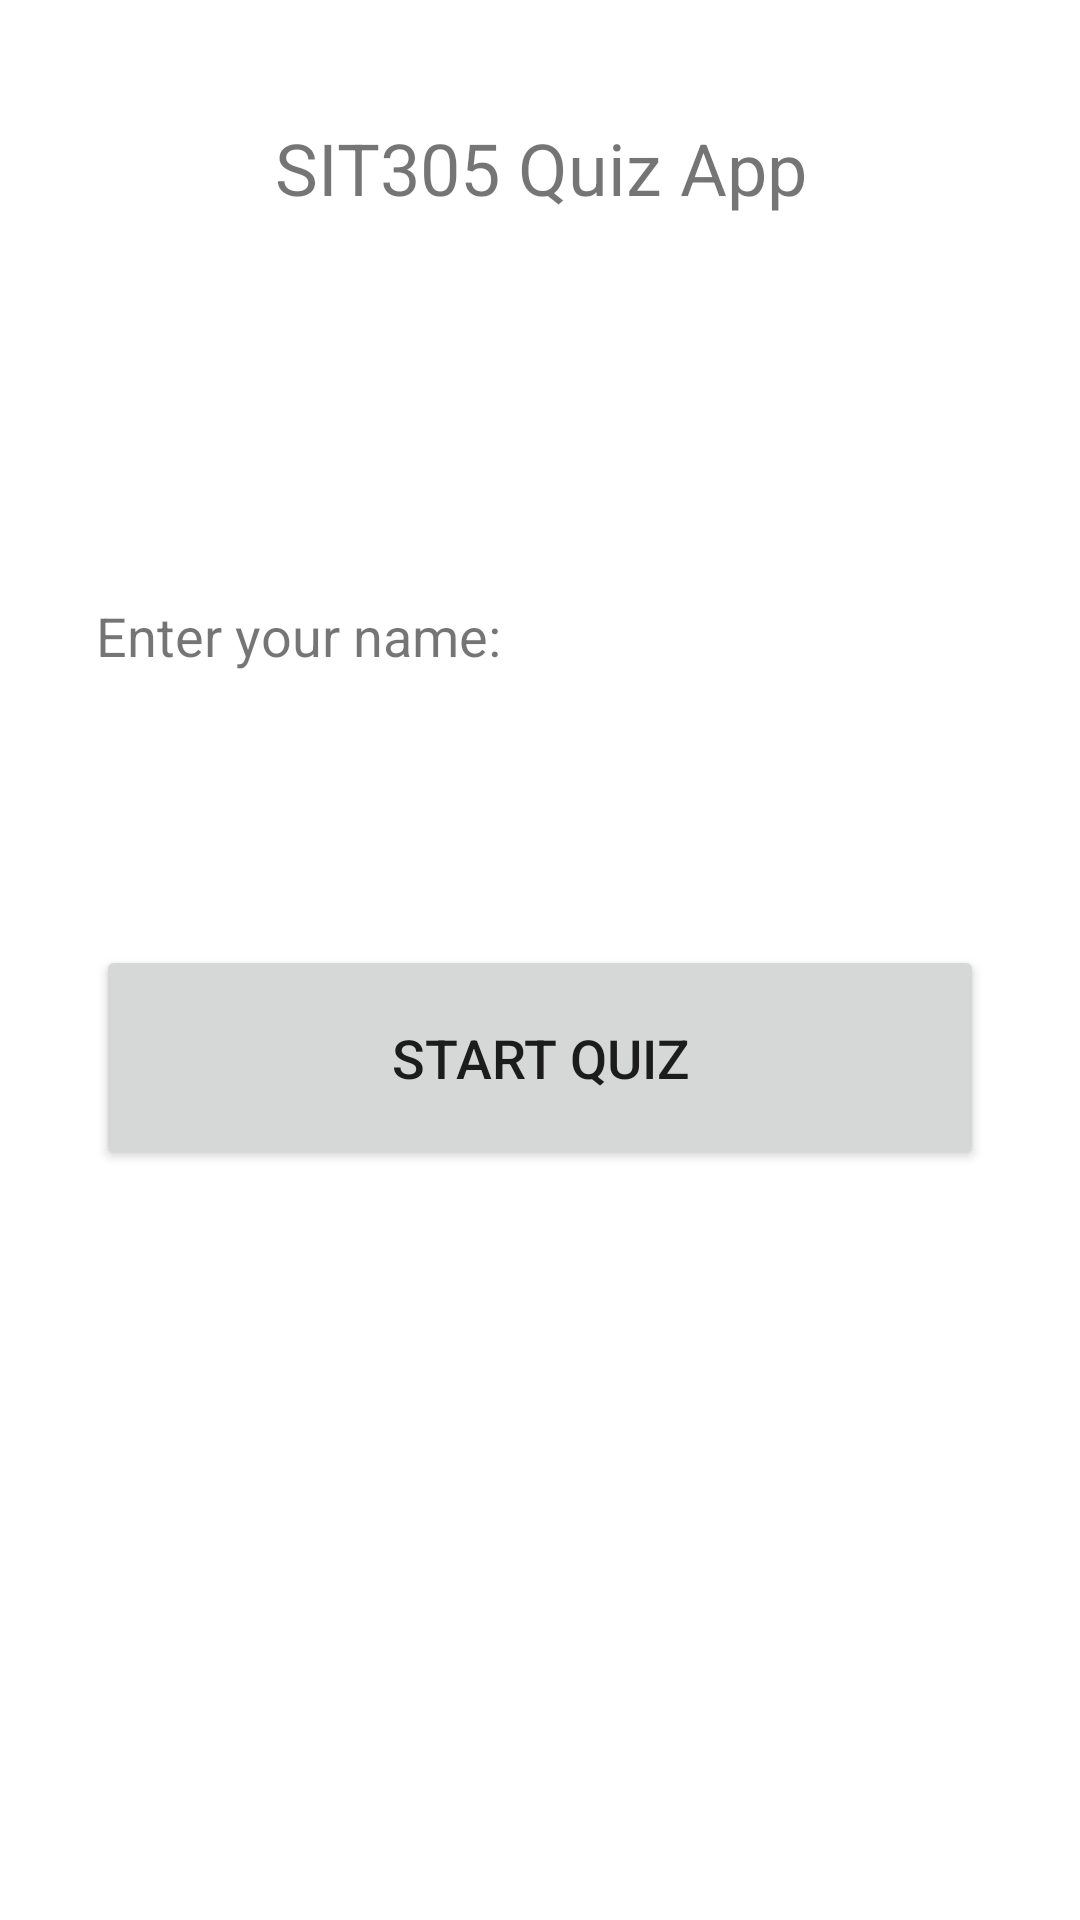

Here is an Android app screen rendered from its layout file. Give the layout XML and the strings, colors and styles it references.
<!-- AndroidManifest.xml: application theme Theme.Task31C -->
<!-- res/layout/activity_main.xml -->
<?xml version="1.0" encoding="utf-8"?>

<androidx.appcompat.widget.LinearLayoutCompat xmlns:android="http://schemas.android.com/apk/res/android"
    xmlns:app="http://schemas.android.com/apk/res-auto"
    xmlns:tools="http://schemas.android.com/tools"
    android:layout_width="match_parent"
    android:layout_height="match_parent"
    android:orientation="vertical"
    tools:context=".MainActivity">

    <TextView
        android:id="@+id/introductionTextView"
        android:layout_width="match_parent"
        android:layout_height="80dp"
        android:background="@color/white"
        android:textSize="24sp"
        android:layout_marginTop="16dp"
        android:layout_marginLeft="16dp"
        android:layout_marginRight="16dp"
        android:text="SIT305 Quiz App"
        android:layout_gravity="center"
        android:gravity="center"

        />

    <LinearLayout
        android:layout_width="match_parent"
        android:layout_height="100dp"
        android:layout_marginTop="80dp"
        android:layout_marginLeft="16dp"
        android:layout_marginRight="16dp"
        android:layout_marginBottom="16dp"
        android:layout_weight="1"
        android:orientation="horizontal"
        >

    <TextView
        android:id="@+id/enterNameTextView"
        android:layout_width="150dp"
        android:layout_height="40dp"
        android:background="@color/white"
        android:textSize="18sp"
        android:layout_marginTop="16dp"
        android:layout_marginLeft="16dp"
        android:layout_marginRight="5dp"
        android:text="Enter your name: "

        />

    <EditText
        android:id="@+id/enterNameEditText"
        android:layout_width="150dp"
        android:layout_height="40dp"
        android:background="@color/white"
        android:textSize="18sp"
        android:layout_marginTop="16dp"
        android:layout_marginLeft="5dp"
        android:layout_marginRight="16dp"

        />

    </LinearLayout>

    <LinearLayout
        android:layout_width="match_parent"
        android:layout_height="100dp"
        android:layout_marginTop="16dp"
        android:layout_marginLeft="16dp"
        android:layout_marginRight="16dp"
        android:layout_marginBottom="250dp"
        android:layout_weight="1"
        android:orientation="vertical"
        >

    <Button
        android:id="@+id/startQuizButton"
        android:layout_width="match_parent"
        android:layout_height="match_parent"
        android:textSize="18sp"
        android:layout_marginTop="16dp"
        android:layout_marginLeft="16dp"
        android:layout_marginRight="16dp"
        android:text="Start Quiz"
        android:onClick="startQuizButton"
        />

    </LinearLayout>


</androidx.appcompat.widget.LinearLayoutCompat>
<!-- resources referenced by this layout -->
<resources>
  <color name="white">#FFFFFFFF</color>
  <style name="Theme.Task31C" parent="Theme.MaterialComponents.DayNight.DarkActionBar">
          
          <item name="colorPrimary">@color/grey</item>
          <item name="colorPrimaryVariant">@color/purple_700</item>
          <item name="colorOnPrimary">@color/black</item>
          
          <item name="colorSecondary">@color/teal_200</item>
          <item name="colorSecondaryVariant">@color/teal_700</item>
          <item name="colorOnSecondary">@color/black</item>
          
          <item name="android:statusBarColor" tools:targetApi="l">?attr/colorPrimaryVariant</item>
          
      </style>
  <color name="grey">#9E9A9B</color>
  <color name="purple_700">#FF3700B3</color>
  <color name="black">#FF000000</color>
  <color name="teal_200">#FF03DAC5</color>
  <color name="teal_700">#FF018786</color>
</resources>
